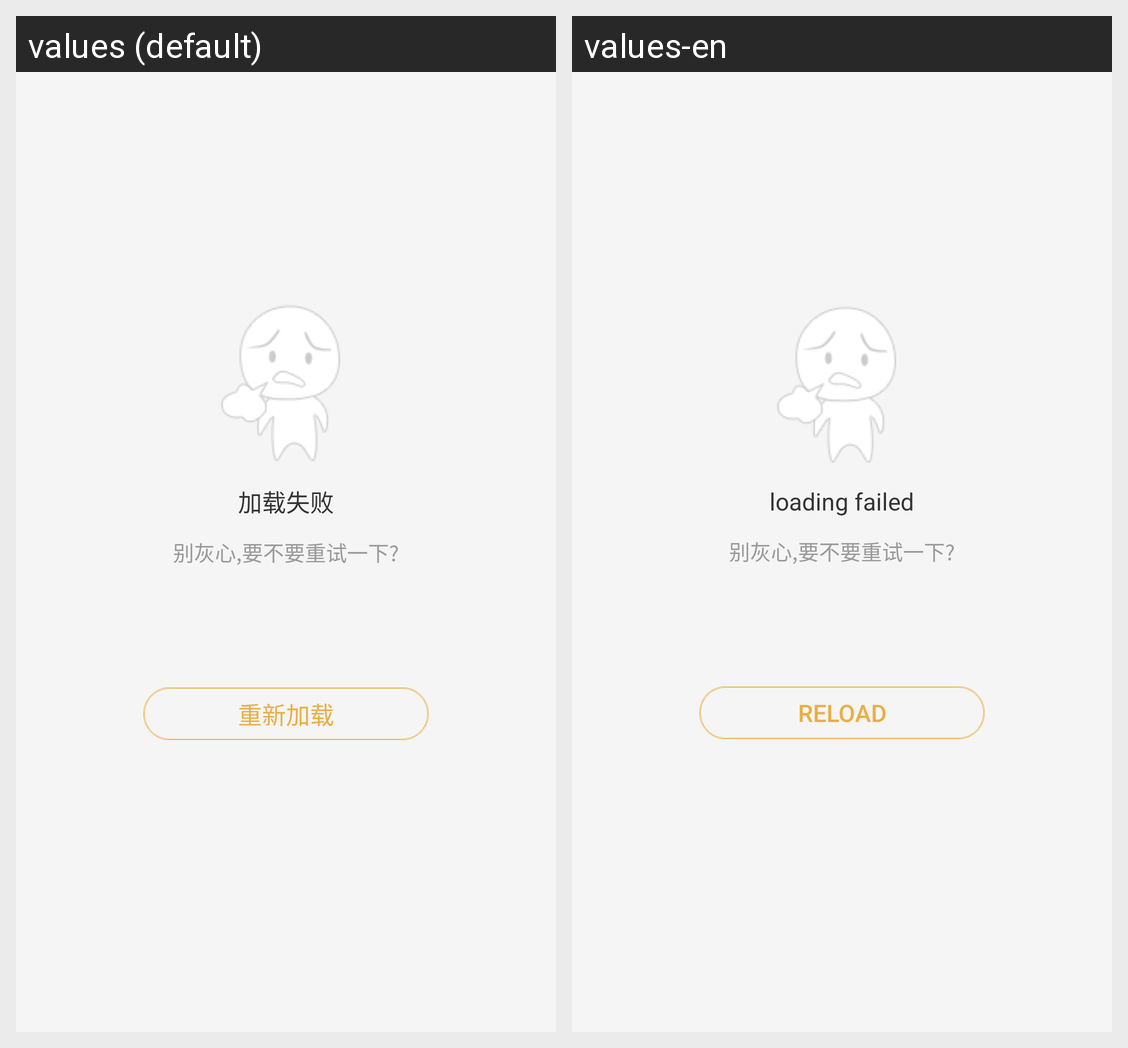

The same Android screen rendered under two of its app's locales, left to right. List the strings drawn on it with the default value and each locale's translation.
Android screen res/layout/viewloading_network_error.xml rendered under 2 locales, left to right: values (default), values-en. Device: Nexus 5 (rendered at 1080×1920; each locale shown at half size, 540×960, under a caption strip naming it); theme AppTheme.
Strings drawn on this screen, with the default value and each locale's value (text and hints the layout hard-codes, and strings that could not be matched under every locale, appear in the picture but are not listed):

load_failed
  values: 加载失败
  values-en: loading failed

do_not_worry
  values: 别灰心,要不要重试一下?
  values-en: 别灰心,要不要重试一下?  [not translated; the default value is used]

load_refresh
  values: 重新加载
  values-en: reload
